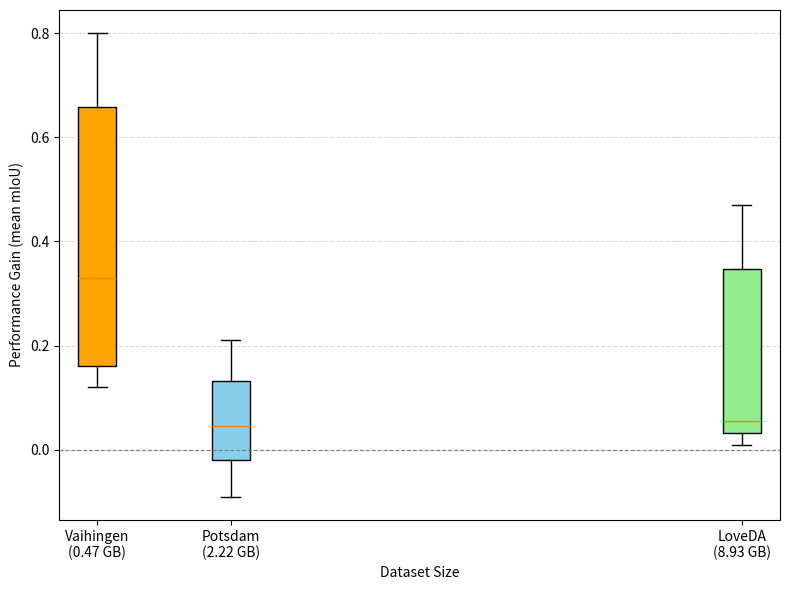

The script that saved this image:
import matplotlib.pyplot as plt
import numpy as np

delta_vaihingen = np.array([77.77 - 77.63, 78.26 - 77.53, 79.71 - 79.59, 77.76 - 76.96, 79.27 - 79.05, 74.76 - 74.32])
delta_potsdam = np.array([83.03 - 83.06, 83.16 - 82.95, 84.51 - 84.60, 83.23 - 83.08, 84.43 - 84.42, 81.42 - 81.34])
delta_loveda = np.array([43.55 - 43.11, 43.36 - 43.29, 43.82 - 43.35, 46.49 - 46.45, 47.92 - 47.91, 40.60 - 40.57])

dataset_sizes_gb = [0.47, 2.22, 8.93]
dataset_labels = ['Vaihingen', 'Potsdam', 'LoveDA']
box_data = [delta_vaihingen, delta_potsdam, delta_loveda]

fig, ax = plt.subplots(figsize=(8, 6))
positions = dataset_sizes_gb
box = ax.boxplot(box_data, positions=positions, widths=0.5, patch_artist=True)

colors = ['orange', 'skyblue', 'lightgreen']
for patch, color in zip(box['boxes'], colors):
    patch.set_facecolor(color)

ax.set_xlabel("Dataset Size")
ax.set_ylabel("Performance Gain (mean mIoU)")
ax.set_xticks(dataset_sizes_gb)
ax.set_xticklabels([f"{label}\n({size} GB)" for label, size in zip(dataset_labels, dataset_sizes_gb)])

ax.axhline(0, color='gray', linestyle='--', linewidth=0.8)
ax.grid(True, axis='y', linestyle='--', alpha=0.5)

plt.tight_layout()
plt.show()
